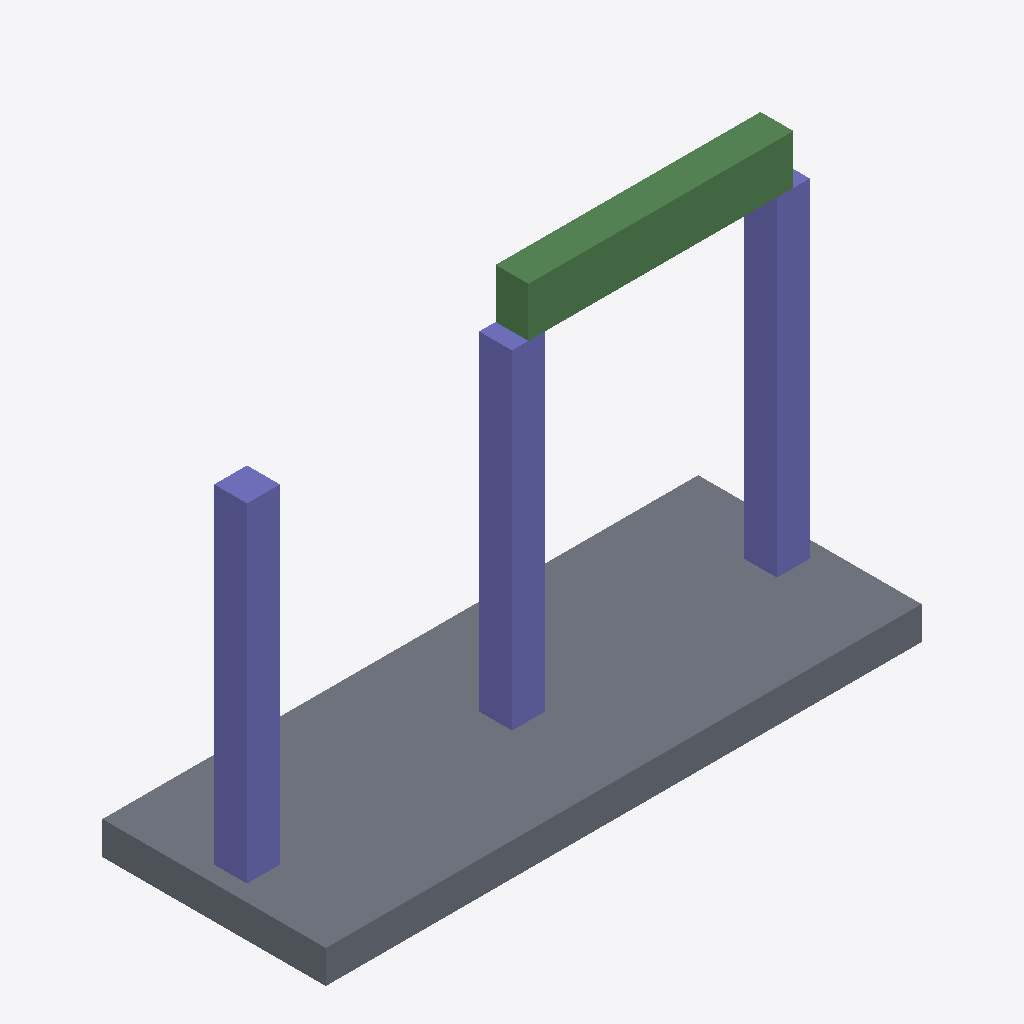
Isometric view of an IFC building model (IFC-SPF (STEP), schema IFC4, length unit millimetre), seen from the south-west, elements coloured by IFC class: 3 columns (violet), 1 slab (grey), 1 beam (green).
Extent 7.6 m × 2.9 m × 5.2 m (x, y, z). Elements (5): 3 IfcColumn, 1 IfcBeam, 1 IfcSlab.

HEADER;
FILE_DESCRIPTION(('ViewDefinition[DesignTransferView]'),'2;1');
FILE_NAME('ifc_618_bearbeitet.ifc','2026-01-04T10:43:11+01:00',(''),(''),'IfcOpenShell 0.8.3-post1','Bonsai 0.8.3-post1','Nobody');
FILE_SCHEMA(('IFC4'));
ENDSEC;
DATA;
#1=IFCPROJECT('3j9sjF3h1Coupx4aLFjWAt',$,'DiTWP IFC [618] - 52104618',$,$,$,$,(#16),#5);
#6=IFCSITE('2gYtWJ6_L9NexGsj_q_pIq',$,'Site',$,$,$,$,$,$,$,$,$,$,$);
#7=IFCBUILDING('32n8YpmfzBBPSm1XUFjzCG',$,'Building',$,$,$,$,$,$,$,$,$);
#8=IFCBUILDINGSTOREY('151JpKiWD43xUFWwaBo$YE',$,'Ground Floor',$,$,$,$,$,$,$);
#28=IFCSLAB('3DB3M9rEzFBfcnxC90rHSB',$,'Slab_1',$,$,#40,#29,$,$);
#136=IFCBEAM('1DJgoEfs98UwIfYaYpJHoh',$,'Beam_2',$,$,#147,#137,$,$);
#51=IFCCOLUMN('0KSwscrjr7pQ8UxiGqYK5P',$,'C1',$,$,#62,#52,$,$);
#73=IFCCOLUMN('1n6e8BNhrAGxBXawHCyn_N',$,'C2',$,$,#84,#74,$,$);
#95=IFCCOLUMN('3Wqj2l4ED5A9oQMjmEWcct',$,'C3',$,$,#106,#96,$,$);
ENDSEC;
